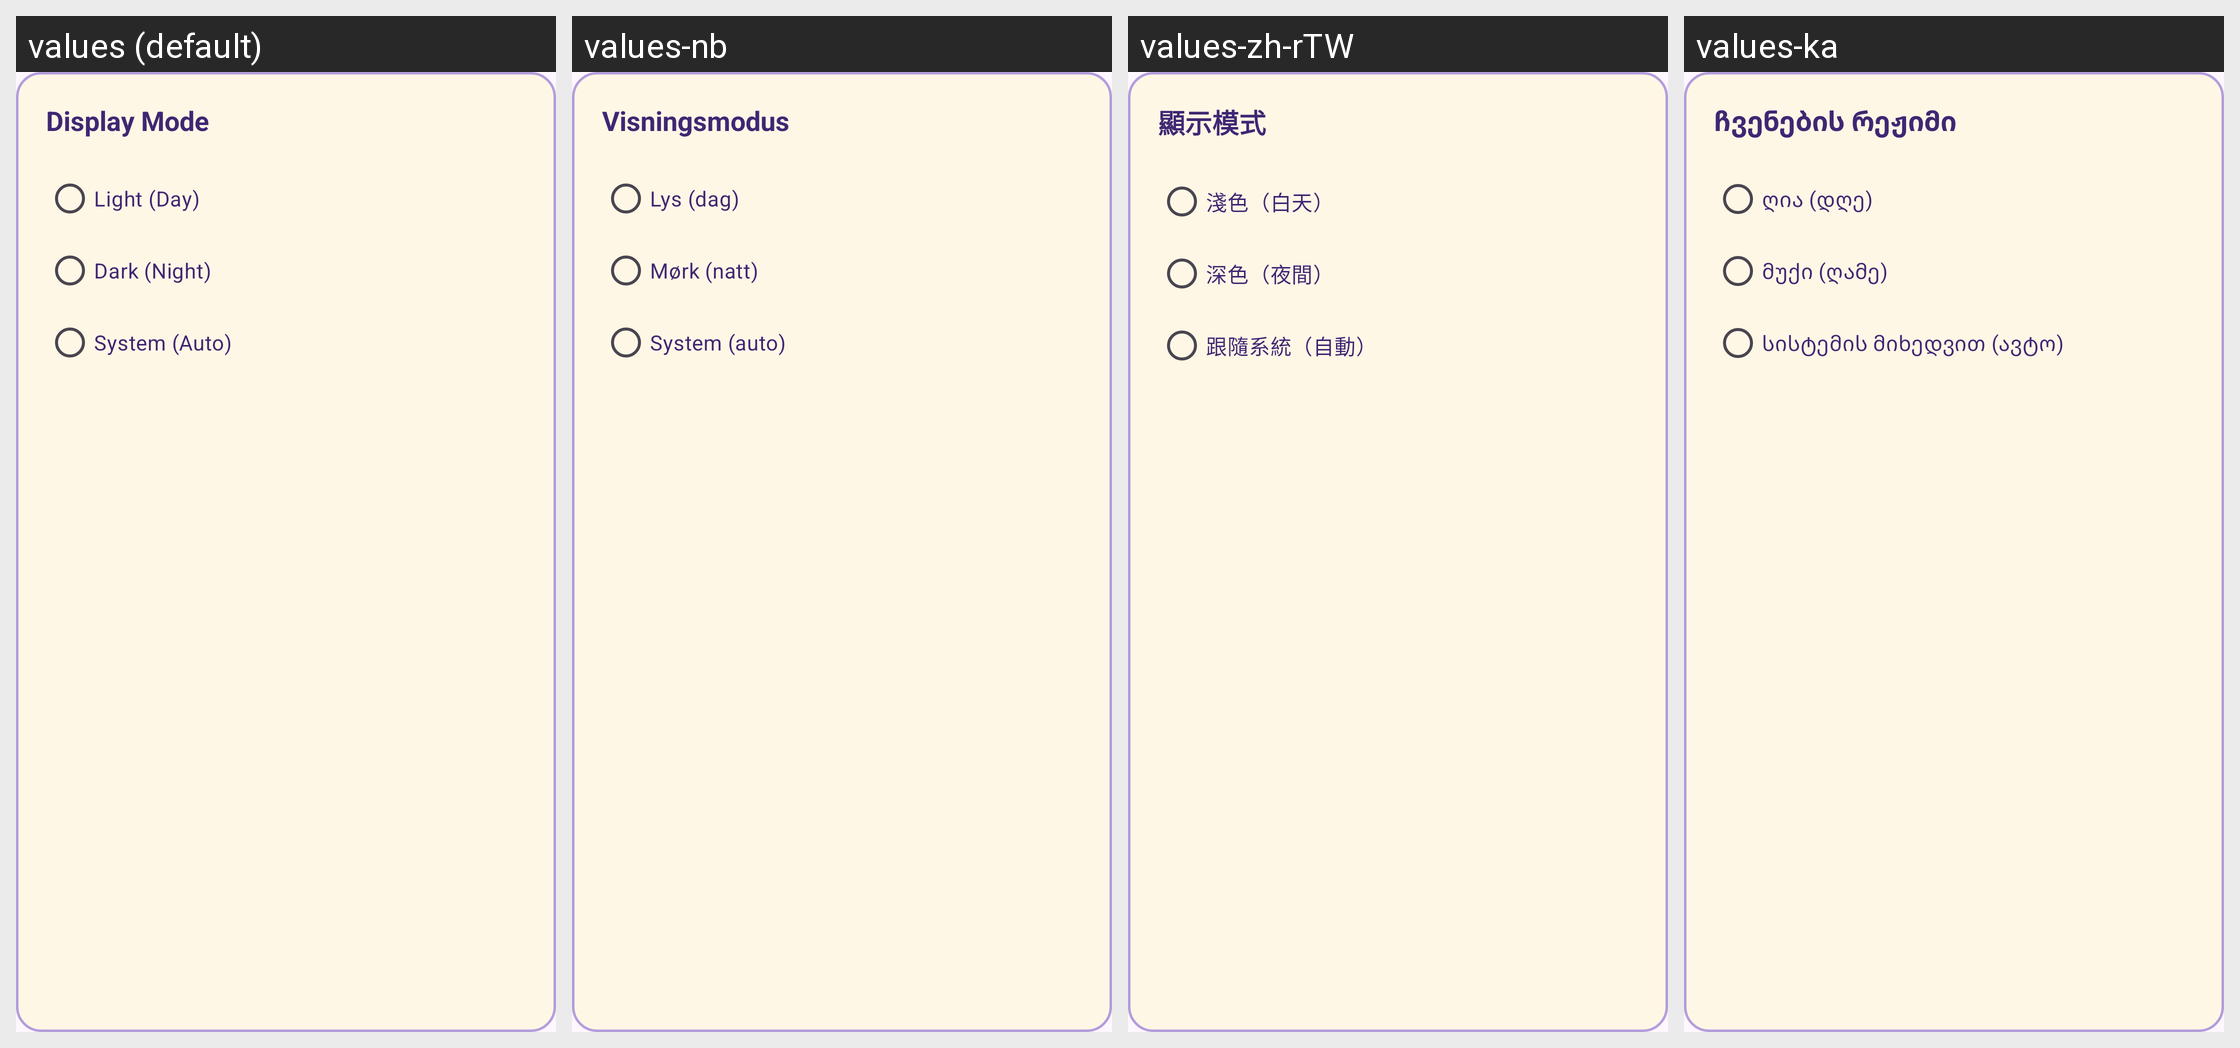

The Android screen above is rendered under several locales of the same app. Produce the string resources it draws, with the default and per-locale values.
Android screen res/layout/dialog_display_mode.xml rendered under 4 locales, left to right: values (default), values-nb, values-zh-rTW, values-ka. Device: Nexus 5 (rendered at 1080×1920; each locale shown at half size, 540×960, under a caption strip naming it); theme Theme.MyAssistant.
Other locales in the repository, not shown: values-ar, values-bg, values-bn, values-cs, values-da, values-de, values-el, values-es, values-fa, values-fi, values-fr, values-he, values-hi, values-hr, values-hu, values-hy, values-id, values-in, values-it, values-iw, values-ja, values-ko, values-nl, values-pl, values-pt, values-ro, values-ru, values-sk, values-sr, values-sv, values-th, values-tr, values-uk, values-ur, values-vi, values-zh-rCN.
Strings drawn on this screen, with the default value and each locale's value (text and hints the layout hard-codes, and strings that could not be matched under every locale, appear in the picture but are not listed):

display_mode_title
  values: Display Mode
  values-nb: Visningsmodus
  values-zh-rTW: 顯示模式
  values-ka: ჩვენების რეჟიმი

display_mode_light
  values: Light (Day)
  values-nb: Lys (dag)
  values-zh-rTW: 淺色（白天）
  values-ka: ღია (დღე)

display_mode_dark
  values: Dark (Night)
  values-nb: Mørk (natt)
  values-zh-rTW: 深色（夜間）
  values-ka: მუქი (ღამე)

display_mode_system
  values: System (Auto)
  values-nb: System (auto)
  values-zh-rTW: 跟隨系統（自動）
  values-ka: სისტემის მიხედვით (ავტო)
